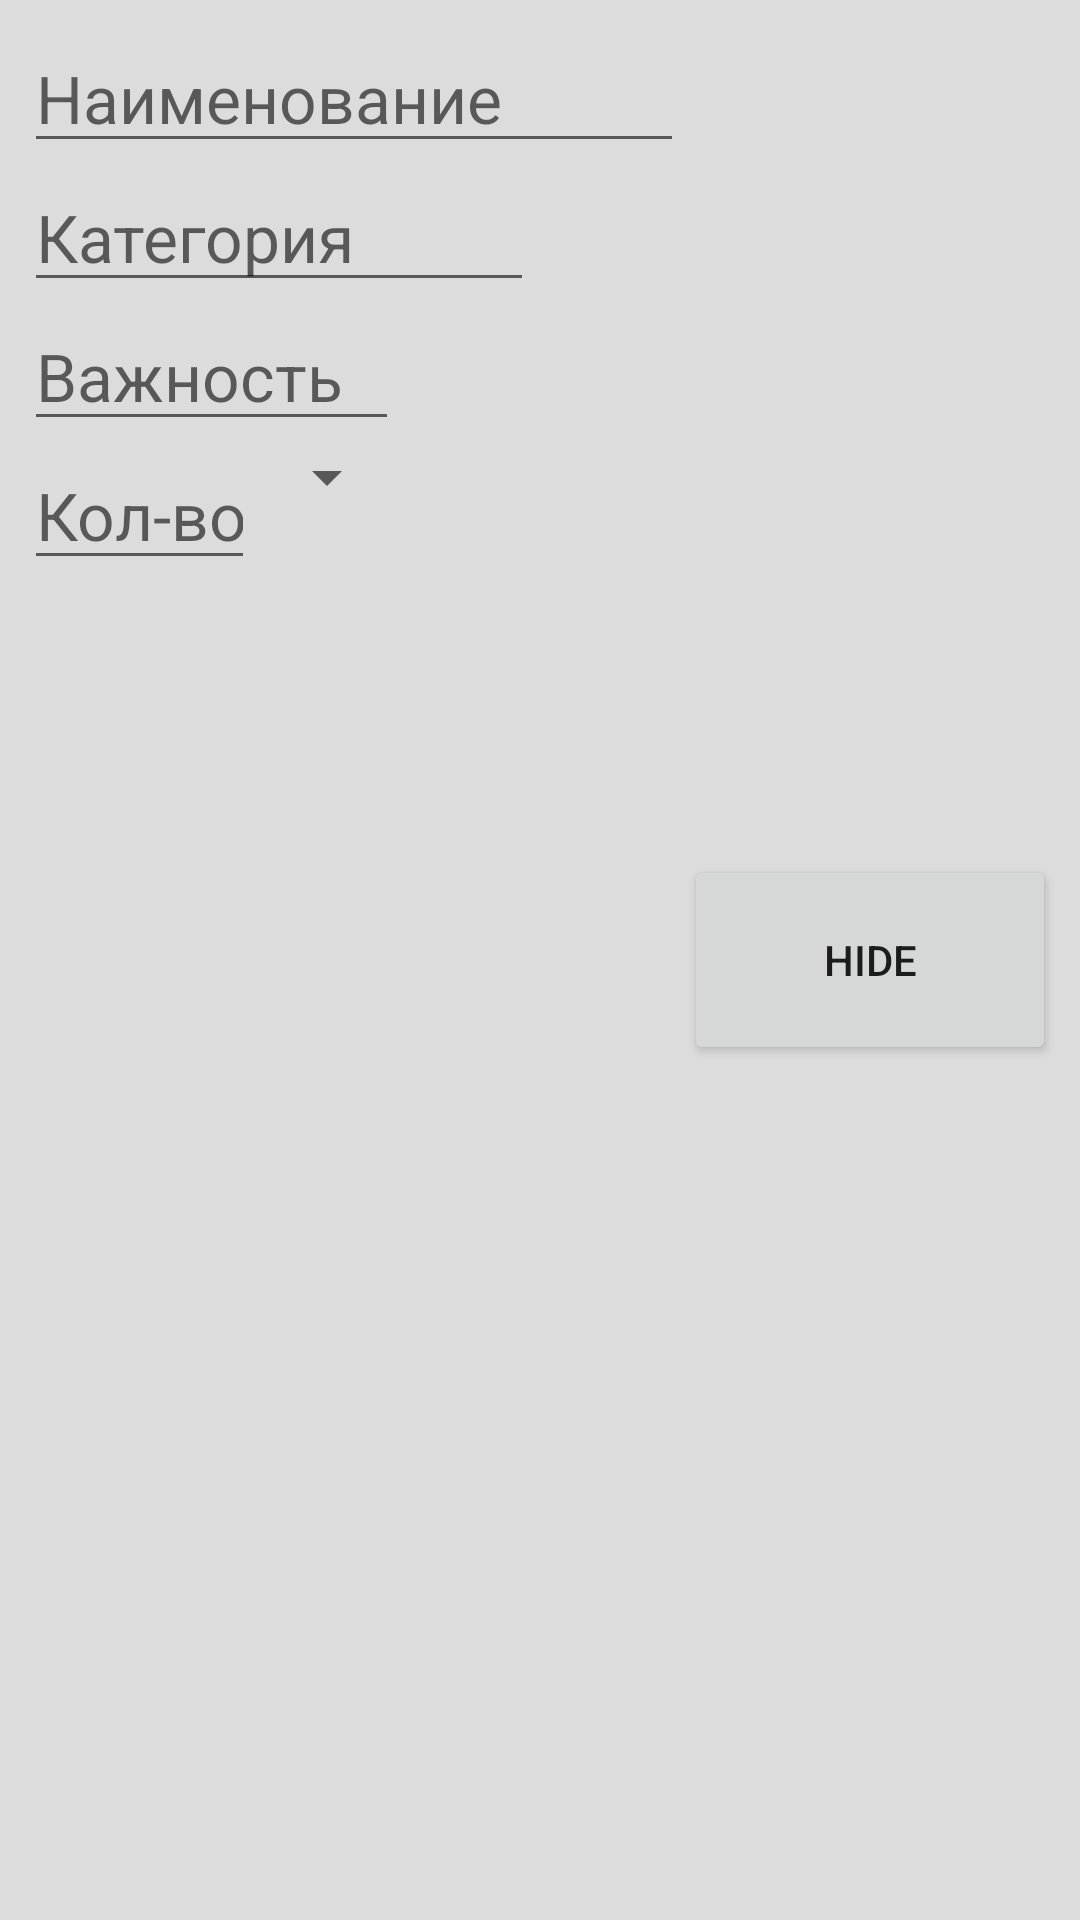

This screen was rendered from an Android layout file. Write that file and the resources it references.
<!-- AndroidManifest.xml: application theme AppTheme -->
<!-- res/layout/view_new_item.xml -->
<?xml version="1.0" encoding="utf-8"?>
<ScrollView xmlns:android="http://schemas.android.com/apk/res/android"
    android:layout_width="match_parent"
    android:layout_height="match_parent"
    android:fillViewport="true"
    android:scrollbars="none">

    <GridLayout xmlns:android="http://schemas.android.com/apk/res/android"
        android:layout_width="match_parent"
        android:layout_height="wrap_content"
        android:background="@color/colorNewItem"
        android:columnCount="7"
        android:minHeight="250dp"
        android:paddingBottom="8dp"
        android:paddingLeft="8dp"
        android:paddingRight="8dp"
        android:paddingTop="8dp"
        android:rowCount="4">

        <EditText
            android:id="@+id/textName"
            style="@style/editTexts"
            android:layout_columnSpan="5"
            android:layout_gravity="fill_horizontal"
            android:hint="@string/itemName"
            android:minWidth="220dp" />

        <Button
            android:id="@+id/btnNew"
            android:layout_width="70dp"
            android:layout_height="70dp"
            android:layout_columnSpan="2"
            android:layout_gravity="center_vertical|fill_horizontal"
            android:layout_rowSpan="4"
            android:text="@string/ok" />

        <EditText
            android:id="@+id/textCategory"
            style="@style/editTexts"
            android:layout_column="0"
            android:layout_columnSpan="3"
            android:layout_gravity="fill_horizontal"
            android:hint="@string/itemCategory"
            android:minWidth="170dp" />

        <EditText
            style="@style/editTexts"
            android:layout_column="0"
            android:layout_columnSpan="2"
            android:layout_gravity="fill_horizontal"
            android:layout_row="2"
            android:hint="@string/itemPriority"
            android:minWidth="120dp" />

        <EditText
            android:id="@+id/textQuantity"
            style="@style/editTexts"
            android:layout_column="0"
            android:inputType="number"
            android:layout_row="3"
            android:hint="@string/itemQuantity"
            android:minWidth="70dp" />

        <Spinner
            android:layout_width="wrap_content"
            android:layout_height="wrap_content" />


    </GridLayout>
</ScrollView>
<!-- resources referenced by this layout -->
<resources>
  <color name="colorNewItem">#DCDCDC</color>
  <string name="itemCategory">Категория</string>
  <string name="itemName">Наименование</string>
  <string name="itemPriority">Важность</string>
  <string name="itemQuantity">Кол-во</string>
  <string name="ok">Hide</string>
  <style name="editTexts">
          
          <item name="android:textSize">22sp</item>
          <item name="android:layout_width">wrap_content</item>
          <item name="android:layout_height">wrap_content</item>
          <item name="android:scrollHorizontally">false</item>
          <item name="android:ems">3</item>
      </style>
  <style name="AppTheme" parent="Theme.AppCompat.Light.DarkActionBar">
          
          <item name="colorPrimary">@color/colorPrimary</item>
          <item name="colorPrimaryDark">@color/colorPrimaryDark</item>
          <item name="colorAccent">@color/colorAccent</item>
      </style>
  <color name="colorPrimary">#3F51B5</color>
  <color name="colorPrimaryDark">#303F9F</color>
  <color name="colorAccent">#FF4081</color>
</resources>
